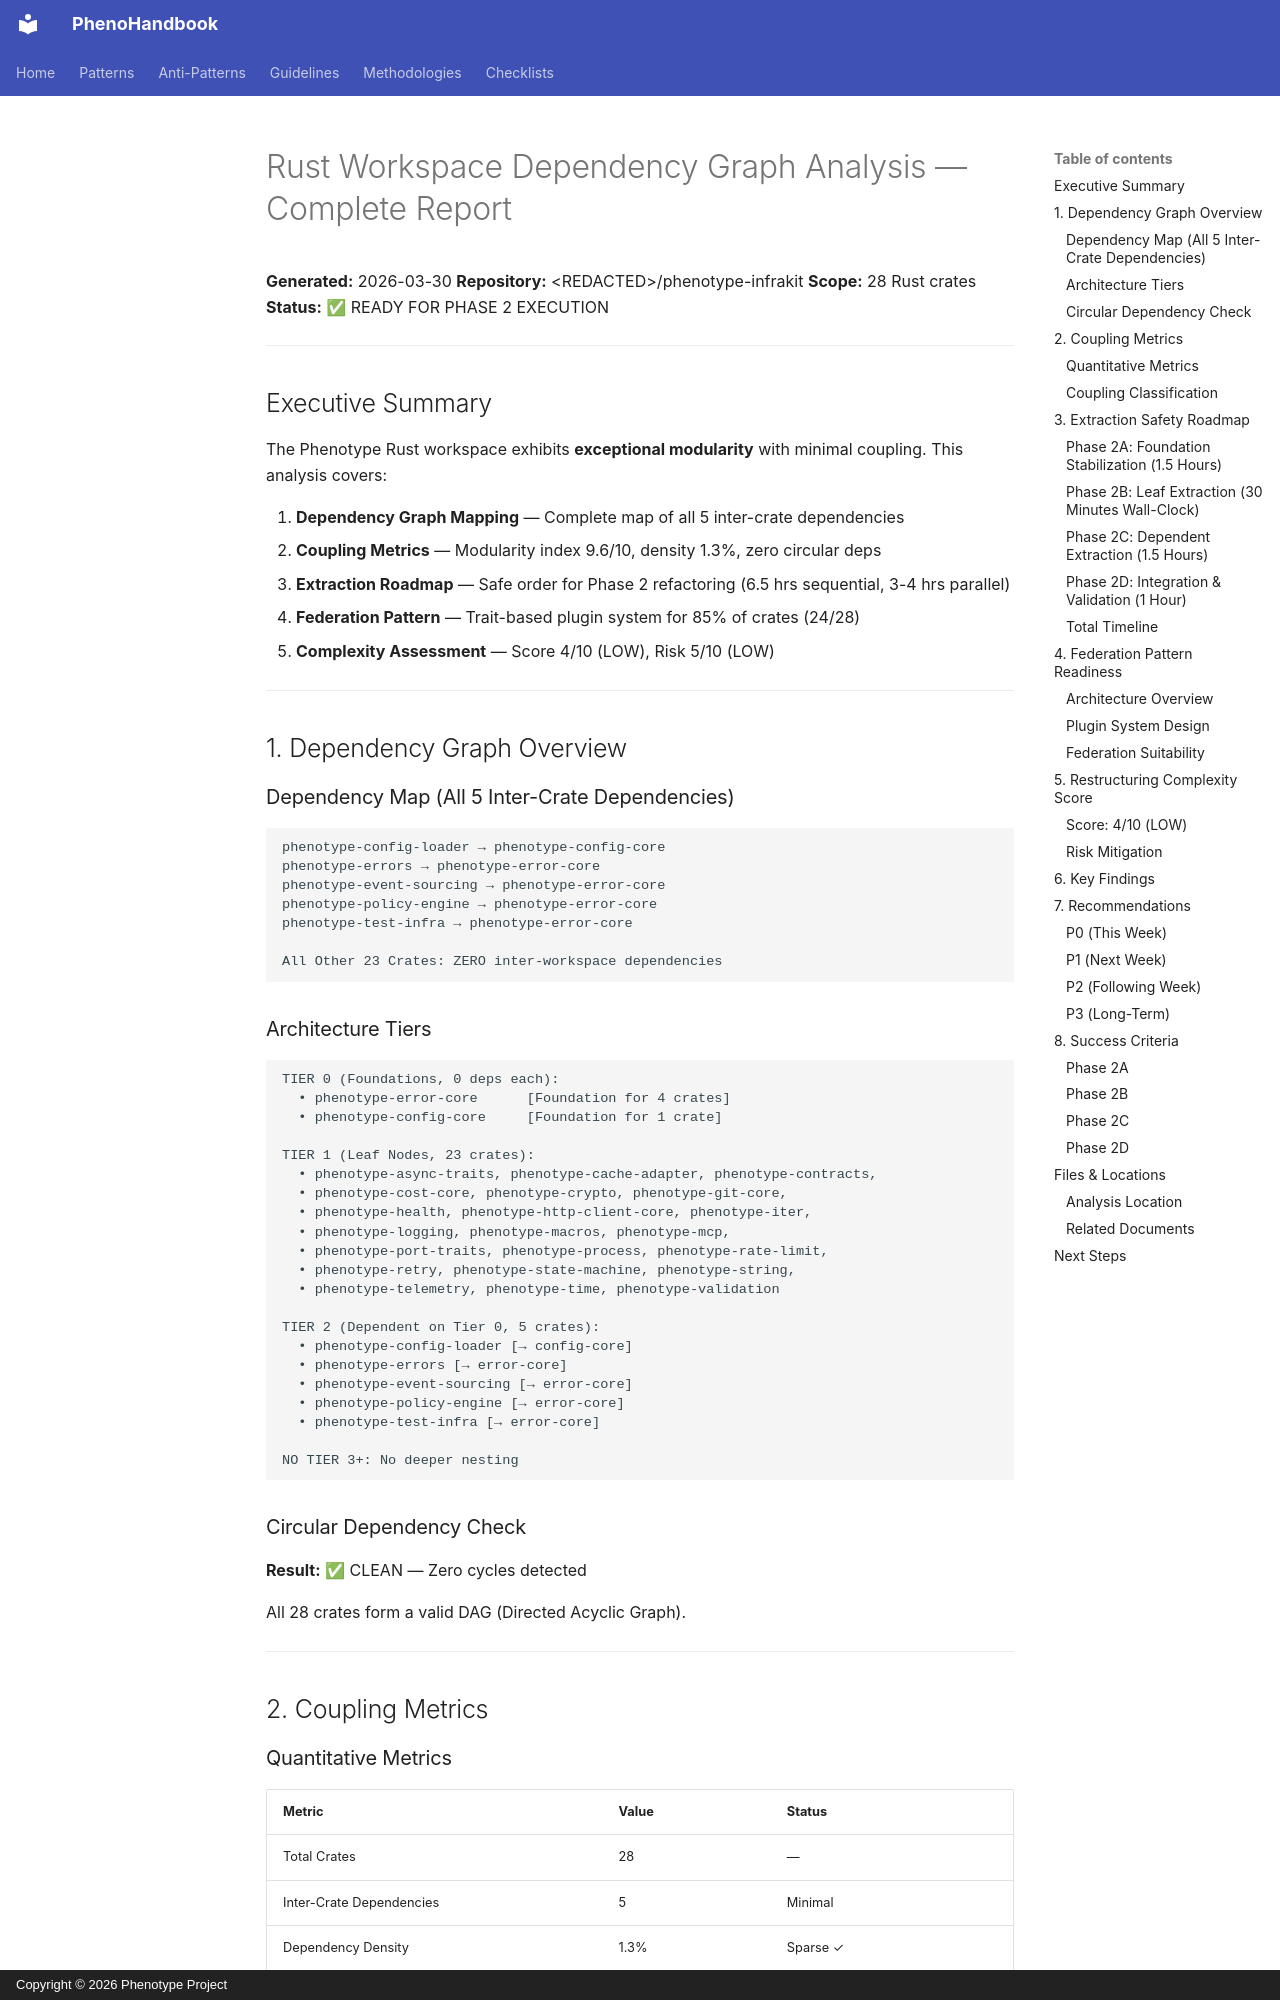

repository: KooshaPari/PhenoShared · page: reference/RUST_DEPENDENCY_ANALYSIS_COMPLETE/index.html · generator: mkdocs · copyright: Copyright © 2026 Phenotype Project

# Rust Workspace Dependency Graph Analysis — Complete Report

**Generated:** 2026-03-30
**Repository:** &lt;REDACTED&gt;/phenotype-infrakit
**Scope:** 28 Rust crates
**Status:** ✅ READY FOR PHASE 2 EXECUTION

---

## Executive Summary

The Phenotype Rust workspace exhibits **exceptional modularity** with minimal coupling. This analysis covers:

1. **Dependency Graph Mapping** — Complete map of all 5 inter-crate dependencies
2. **Coupling Metrics** — Modularity index 9.6/10, density 1.3%, zero circular deps
3. **Extraction Roadmap** — Safe order for Phase 2 refactoring (6.5 hrs sequential, 3-4 hrs parallel)
4. **Federation Pattern** — Trait-based plugin system for 85% of crates (24/28)
5. **Complexity Assessment** — Score 4/10 (LOW), Risk 5/10 (LOW)

---

## 1. Dependency Graph Overview

### Dependency Map (All 5 Inter-Crate Dependencies)

```
phenotype-config-loader → phenotype-config-core
phenotype-errors → phenotype-error-core
phenotype-event-sourcing → phenotype-error-core
phenotype-policy-engine → phenotype-error-core
phenotype-test-infra → phenotype-error-core

All Other 23 Crates: ZERO inter-workspace dependencies
```

### Architecture Tiers

```
TIER 0 (Foundations, 0 deps each):
  • phenotype-error-core      [Foundation for 4 crates]
  • phenotype-config-core     [Foundation for 1 crate]

TIER 1 (Leaf Nodes, 23 crates):
  • phenotype-async-traits, phenotype-cache-adapter, phenotype-contracts,
  • phenotype-cost-core, phenotype-crypto, phenotype-git-core,
  • phenotype-health, phenotype-http-client-core, phenotype-iter,
  • phenotype-logging, phenotype-macros, phenotype-mcp,
  • phenotype-port-traits, phenotype-process, phenotype-rate-limit,
  • phenotype-retry, phenotype-state-machine, phenotype-string,
  • phenotype-telemetry, phenotype-time, phenotype-validation

TIER 2 (Dependent on Tier 0, 5 crates):
  • phenotype-config-loader [→ config-core]
  • phenotype-errors [→ error-core]
  • phenotype-event-sourcing [→ error-core]
  • phenotype-policy-engine [→ error-core]
  • phenotype-test-infra [→ error-core]

NO TIER 3+: No deeper nesting
```

### Circular Dependency Check

**Result:** ✅ CLEAN — Zero cycles detected

All 28 crates form a valid DAG (Directed Acyclic Graph).

---
